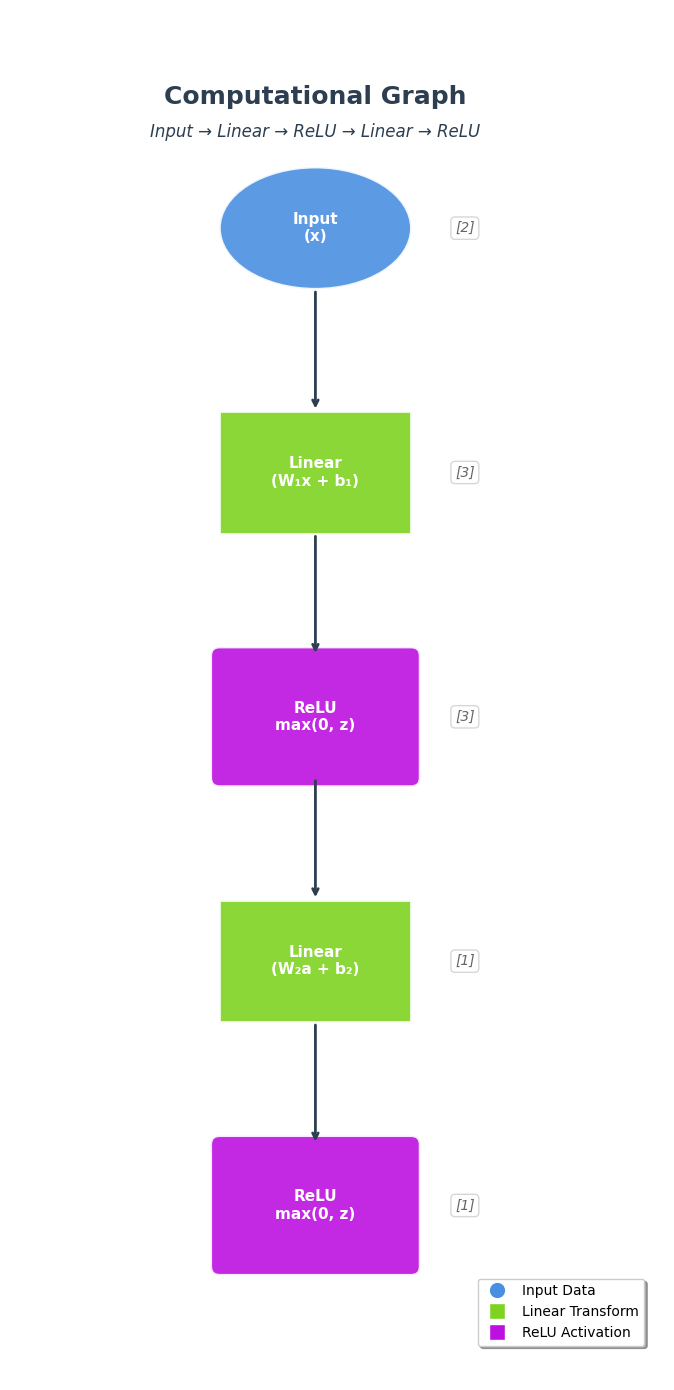
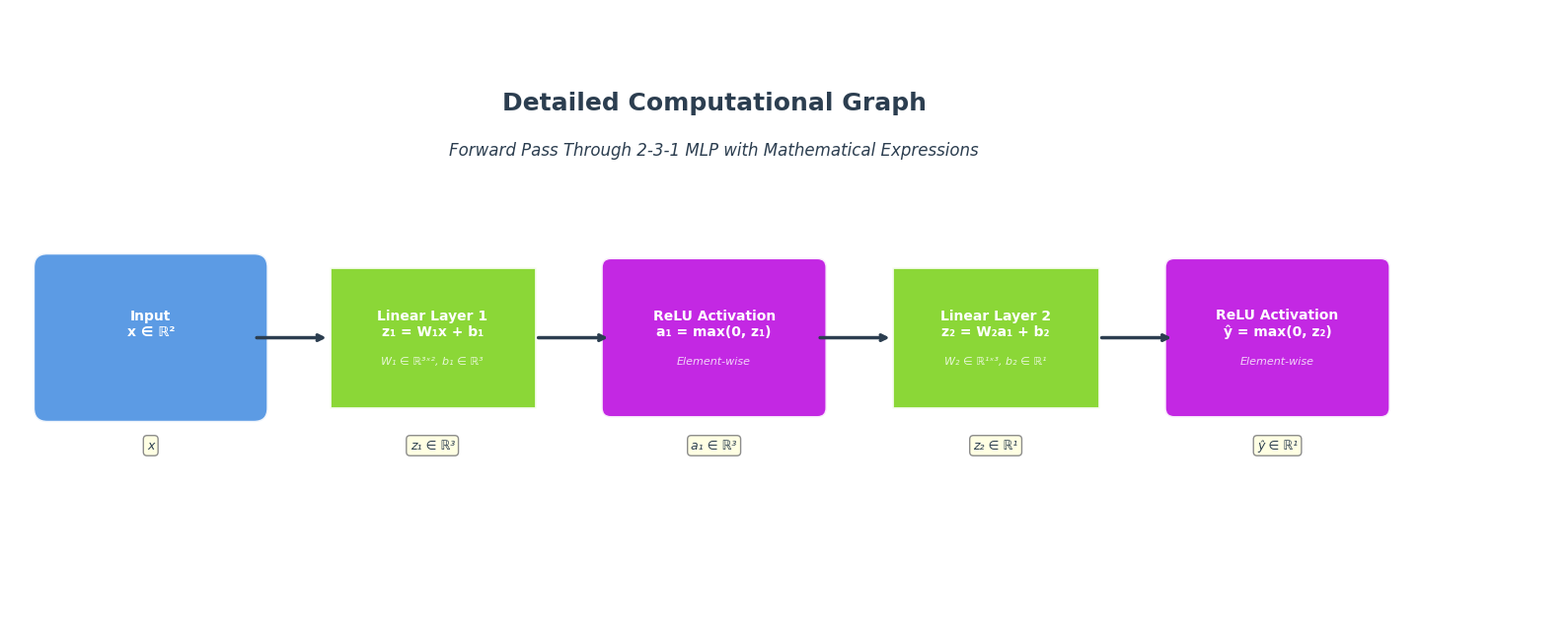
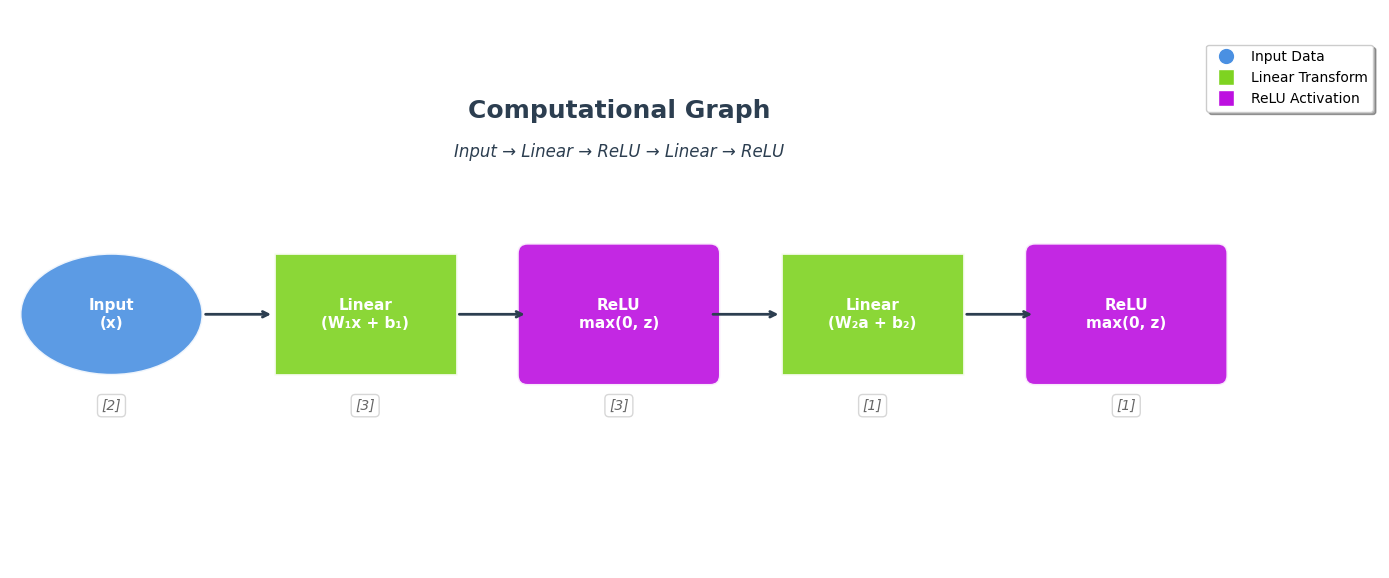

Here is the Python script that generated these plots, in order:
#!/usr/bin/env python3
"""
Computational Graph Visualization Script
Creates a professional diagram of the computational flow: Input → Linear → ReLU → Linear → ReLU
"""

import matplotlib.pyplot as plt
import numpy as np
from matplotlib.patches import Rectangle, FancyBboxPatch, Ellipse
import matplotlib.patches as patches

def create_computational_graph(save_path=None, show_dimensions=True, layout='horizontal', dpi=300):
    """
    Create a professional computational graph visualization.
    
    Args:
        save_path (str, optional): Path to save the figure
        show_dimensions (bool): Whether to show tensor dimensions
        layout (str): 'horizontal' or 'vertical' layout
        dpi (int): DPI for saved figure
    """
    
    # Set up the figure with professional styling
    plt.style.use('default')
    if layout == 'horizontal':
        fig, ax = plt.subplots(1, 1, figsize=(14, 6))
    else:
        fig, ax = plt.subplots(1, 1, figsize=(8, 14))  # Wider to accommodate dimension labels
    
    # Define colors (matching MLP diagram style)
    colors = {
        'input': '#4A90E2',      # Blue
        'linear': '#7ED321',     # Green
        'relu': '#BD10E0',       # Purple
        'arrow': '#2C3E50',      # Dark blue-gray
        'text': '#2C3E50',       # Dark blue-gray
        'dimension': '#666666'    # Gray
    }
    
    # Define the computational nodes
    nodes = [
        {'name': 'Input', 'type': 'input', 'label': 'Input\n(x)', 'dim': '[2]'},
        {'name': 'Linear1', 'type': 'linear', 'label': 'Linear\n(W₁x + b₁)', 'dim': '[3]'},
        {'name': 'ReLU1', 'type': 'relu', 'label': 'ReLU\nmax(0, z)', 'dim': '[3]'},
        {'name': 'Linear2', 'type': 'linear', 'label': 'Linear\n(W₂a + b₂)', 'dim': '[1]'},
        {'name': 'ReLU2', 'type': 'relu', 'label': 'ReLU\nmax(0, z)', 'dim': '[1]'}
    ]
    
    # Layout parameters
    if layout == 'horizontal':
        spacing = 2.5
        positions = [(i * spacing, 0) for i in range(len(nodes))]
        arrow_direction = 'horizontal'
        node_width = 1.8
        node_height = 1.2
    else:
        spacing = 2.8  # Increased spacing to prevent overlap
        positions = [(0, -i * spacing) for i in range(len(nodes))]
        arrow_direction = 'vertical'
        node_width = 2.2  # Wider nodes for better readability
        node_height = 1.4  # Taller nodes for better text spacing
    
    # Draw arrows between nodes
    for i in range(len(nodes) - 1):
        x1, y1 = positions[i]
        x2, y2 = positions[i + 1]
        
        if layout == 'horizontal':
            # Horizontal arrows
            arrow_start_x = x1 + node_width/2
            arrow_end_x = x2 - node_width/2
            arrow_y = y1
            
            ax.annotate('', xy=(arrow_end_x, arrow_y), xytext=(arrow_start_x, arrow_y),
                       arrowprops=dict(arrowstyle='->', lw=2, color=colors['arrow']))
        else:
            # Vertical arrows
            arrow_start_y = y1 - node_height/2
            arrow_end_y = y2 + node_height/2
            arrow_x = x1
            
            ax.annotate('', xy=(arrow_x, arrow_end_y), xytext=(arrow_x, arrow_start_y),
                       arrowprops=dict(arrowstyle='->', lw=2, color=colors['arrow']))
    
    # Draw nodes
    for i, node in enumerate(nodes):
        x, y = positions[i]
        node_type = node['type']
        
        # Choose shape and color based on node type
        if node_type == 'input':
            # Ellipse for input
            shape = Ellipse((x, y), node_width, node_height, 
                          facecolor=colors['input'], edgecolor='white', 
                          linewidth=2, alpha=0.9)
        elif node_type == 'linear':
            # Rectangle for linear transformations
            shape = Rectangle((x - node_width/2, y - node_height/2), 
                            node_width, node_height,
                            facecolor=colors['linear'], edgecolor='white', 
                            linewidth=2, alpha=0.9)
        else:  # relu
            # Rounded rectangle for activation functions
            shape = FancyBboxPatch((x - node_width/2, y - node_height/2), 
                                 node_width, node_height,
                                 boxstyle="round,pad=0.1",
                                 facecolor=colors['relu'], edgecolor='white', 
                                 linewidth=2, alpha=0.9)
        
        ax.add_patch(shape)
        
        # Add node label
        ax.text(x, y, node['label'], ha='center', va='center', 
               fontsize=11, fontweight='bold', color='white')
        
        # Add dimension annotation if enabled
        if show_dimensions:
            if layout == 'horizontal':
                dim_y = y - node_height/2 - 0.3
                dim_x = x
            else:
                dim_y = y
                dim_x = x + node_width/2 + 0.5  # Increased spacing from node edge
                
            ax.text(dim_x, dim_y, node['dim'], ha='left' if layout == 'vertical' else 'center', 
                   va='center', fontsize=10, style='italic', color=colors['dimension'],
                   bbox=dict(boxstyle='round,pad=0.3', facecolor='white', 
                            alpha=0.9, edgecolor='lightgray', linewidth=1))
    
    # Add title
    if layout == 'horizontal':
        title_x = (len(nodes) - 1) * spacing / 2
        title_y = 2.0
    else:
        title_x = 0
        title_y = 1.5
        
    ax.text(title_x, title_y, 'Computational Graph', 
           ha='center', va='center', fontsize=18, fontweight='bold',
           color=colors['text'])
    
    subtitle = 'Input → Linear → ReLU → Linear → ReLU'
    ax.text(title_x, title_y - 0.4, subtitle, 
           ha='center', va='center', fontsize=12, style='italic',
           color=colors['text'])
    
    # Add legend
    legend_elements = [
        plt.Line2D([0], [0], marker='o', color='w', markerfacecolor=colors['input'], 
                   markersize=12, label='Input Data'),
        plt.Line2D([0], [0], marker='s', color='w', markerfacecolor=colors['linear'], 
                   markersize=12, label='Linear Transform'),
        plt.Line2D([0], [0], marker='s', color='w', markerfacecolor=colors['relu'], 
                   markersize=12, label='ReLU Activation')
    ]
    
    if layout == 'horizontal':
        legend_loc = 'upper right'
        bbox_to_anchor = (1, 0.95)
    else:
        legend_loc = 'lower right'
        bbox_to_anchor = (0.98, 0.02)  # Position at bottom right to avoid title
    
    ax.legend(handles=legend_elements, loc=legend_loc, bbox_to_anchor=bbox_to_anchor,
             frameon=True, fancybox=True, shadow=True)
    
    # Set axis properties
    if layout == 'horizontal':
        ax.set_xlim(-1, len(nodes) * spacing)
        ax.set_ylim(-2.5, 3)
    else:
        ax.set_xlim(-3.5, 4)  # Extended to accommodate dimension labels
        ax.set_ylim(-(len(nodes) - 1) * spacing - 2, 2.5)  # Adjusted for new spacing
    
    ax.set_aspect('equal')
    ax.axis('off')
    
    # Adjust layout
    plt.tight_layout()
    
    # Save figure if path provided
    if save_path:
        plt.savefig(save_path, dpi=dpi, bbox_inches='tight', 
                   facecolor='white', edgecolor='none')
        # Also save as PDF for publication quality
        pdf_path = save_path.replace('.png', '.pdf').replace('.jpg', '.pdf')
        plt.savefig(pdf_path, format='pdf', bbox_inches='tight',
                   facecolor='white', edgecolor='none')
        print(f"Computational graph saved as {save_path} and {pdf_path}")
    
    return fig, ax

def create_detailed_graph(save_path=None, dpi=300):
    """
    Create a more detailed computational graph with mathematical expressions.
    """
    fig, ax = plt.subplots(1, 1, figsize=(16, 8))
    
    # Colors
    colors = {
        'input': '#4A90E2',
        'linear': '#7ED321', 
        'relu': '#BD10E0',
        'arrow': '#2C3E50',
        'text': '#2C3E50'
    }
    
    # Detailed nodes with mathematical expressions
    detailed_nodes = [
        {'label': 'Input\nx ∈ ℝ²', 'type': 'input', 'math': '', 'output': 'x'},
        {'label': 'Linear Layer 1\nz₁ = W₁x + b₁', 'type': 'linear', 'math': 'W₁ ∈ ℝ³ˣ², b₁ ∈ ℝ³', 'output': 'z₁ ∈ ℝ³'},
        {'label': 'ReLU Activation\na₁ = max(0, z₁)', 'type': 'relu', 'math': 'Element-wise', 'output': 'a₁ ∈ ℝ³'},
        {'label': 'Linear Layer 2\nz₂ = W₂a₁ + b₂', 'type': 'linear', 'math': 'W₂ ∈ ℝ¹ˣ³, b₂ ∈ ℝ¹', 'output': 'z₂ ∈ ℝ¹'},
        {'label': 'ReLU Activation\nŷ = max(0, z₂)', 'type': 'relu', 'math': 'Element-wise', 'output': 'ŷ ∈ ℝ¹'}
    ]
    
    # Layout
    spacing = 3.0
    positions = [(i * spacing, 0) for i in range(len(detailed_nodes))]
    node_width = 2.2
    node_height = 1.5
    
    # Draw connections and nodes
    for i, node in enumerate(detailed_nodes):
        x, y = positions[i]
        
        # Draw arrow to next node
        if i < len(detailed_nodes) - 1:
            next_x, next_y = positions[i + 1]
            ax.annotate('', xy=(next_x - node_width/2, next_y), 
                       xytext=(x + node_width/2, y),
                       arrowprops=dict(arrowstyle='->', lw=2.5, color=colors['arrow']))
        
        # Choose color
        if node['type'] == 'input':
            color = colors['input']
            shape = FancyBboxPatch((x - node_width/2, y - node_height/2), 
                                 node_width, node_height,
                                 boxstyle="round,pad=0.15", facecolor=color, 
                                 edgecolor='white', linewidth=2, alpha=0.9)
        elif node['type'] == 'linear':
            color = colors['linear']
            shape = Rectangle((x - node_width/2, y - node_height/2), 
                            node_width, node_height, facecolor=color, 
                            edgecolor='white', linewidth=2, alpha=0.9)
        else:  # relu
            color = colors['relu']
            shape = FancyBboxPatch((x - node_width/2, y - node_height/2), 
                                 node_width, node_height,
                                 boxstyle="round,pad=0.1", facecolor=color, 
                                 edgecolor='white', linewidth=2, alpha=0.9)
        
        ax.add_patch(shape)
        
        # Main label
        ax.text(x, y + 0.15, node['label'], ha='center', va='center', 
               fontsize=10, fontweight='bold', color='white')
        
        # Mathematical details
        if node['math']:
            ax.text(x, y - 0.25, node['math'], ha='center', va='center', 
                   fontsize=8, style='italic', color='white', alpha=0.8)
        
        # Output annotation
        ax.text(x, y - node_height/2 - 0.4, node['output'], ha='center', va='center',
               fontsize=9, style='italic', color=colors['text'],
               bbox=dict(boxstyle='round,pad=0.3', facecolor='lightyellow', 
                        alpha=0.9, edgecolor='gray'))
    
    # Title
    title_x = (len(detailed_nodes) - 1) * spacing / 2
    ax.text(title_x, 2.5, 'Detailed Computational Graph', 
           ha='center', va='center', fontsize=18, fontweight='bold',
           color=colors['text'])
    
    ax.text(title_x, 2.0, 'Forward Pass Through 2-3-1 MLP with Mathematical Expressions', 
           ha='center', va='center', fontsize=12, style='italic',
           color=colors['text'])
    
    # Set axis properties
    ax.set_xlim(-1.5, len(detailed_nodes) * spacing)
    ax.set_ylim(-3, 3.5)
    ax.set_aspect('equal')
    ax.axis('off')
    
    plt.tight_layout()
    
    if save_path:
        plt.savefig(save_path, dpi=dpi, bbox_inches='tight', 
                   facecolor='white', edgecolor='none')
        pdf_path = save_path.replace('.png', '.pdf').replace('.jpg', '.pdf')
        plt.savefig(pdf_path, format='pdf', bbox_inches='tight',
                   facecolor='white', edgecolor='none')
        print(f"Detailed computational graph saved as {save_path} and {pdf_path}")
    
    return fig, ax

def main():
    """Main function to create computational graphs."""
    
    print("Creating computational graph visualizations...")
    
    # Create standard horizontal computational graph
    fig1, ax1 = create_computational_graph(save_path='comp_graph_horizontal.png', 
                                          show_dimensions=True, layout='horizontal')
    
    # Create vertical layout version
    fig2, ax2 = create_computational_graph(save_path='comp_graph_vertical.png',
                                          show_dimensions=True, layout='vertical')
    
    # Create detailed version with mathematical expressions
    fig3, ax3 = create_detailed_graph(save_path='comp_graph_detailed.png')
    
    print("\nCreated three computational graph versions:")
    print("1. Horizontal layout (comp_graph_horizontal.png)")
    print("2. Vertical layout (comp_graph_vertical.png)")  
    print("3. Detailed with math expressions (comp_graph_detailed.png)")
    print("All saved as PNG and PDF formats for publication quality")
    
    # Display the horizontal version
    plt.figure(fig1.number)
    plt.show()

if __name__ == "__main__":
    main()
